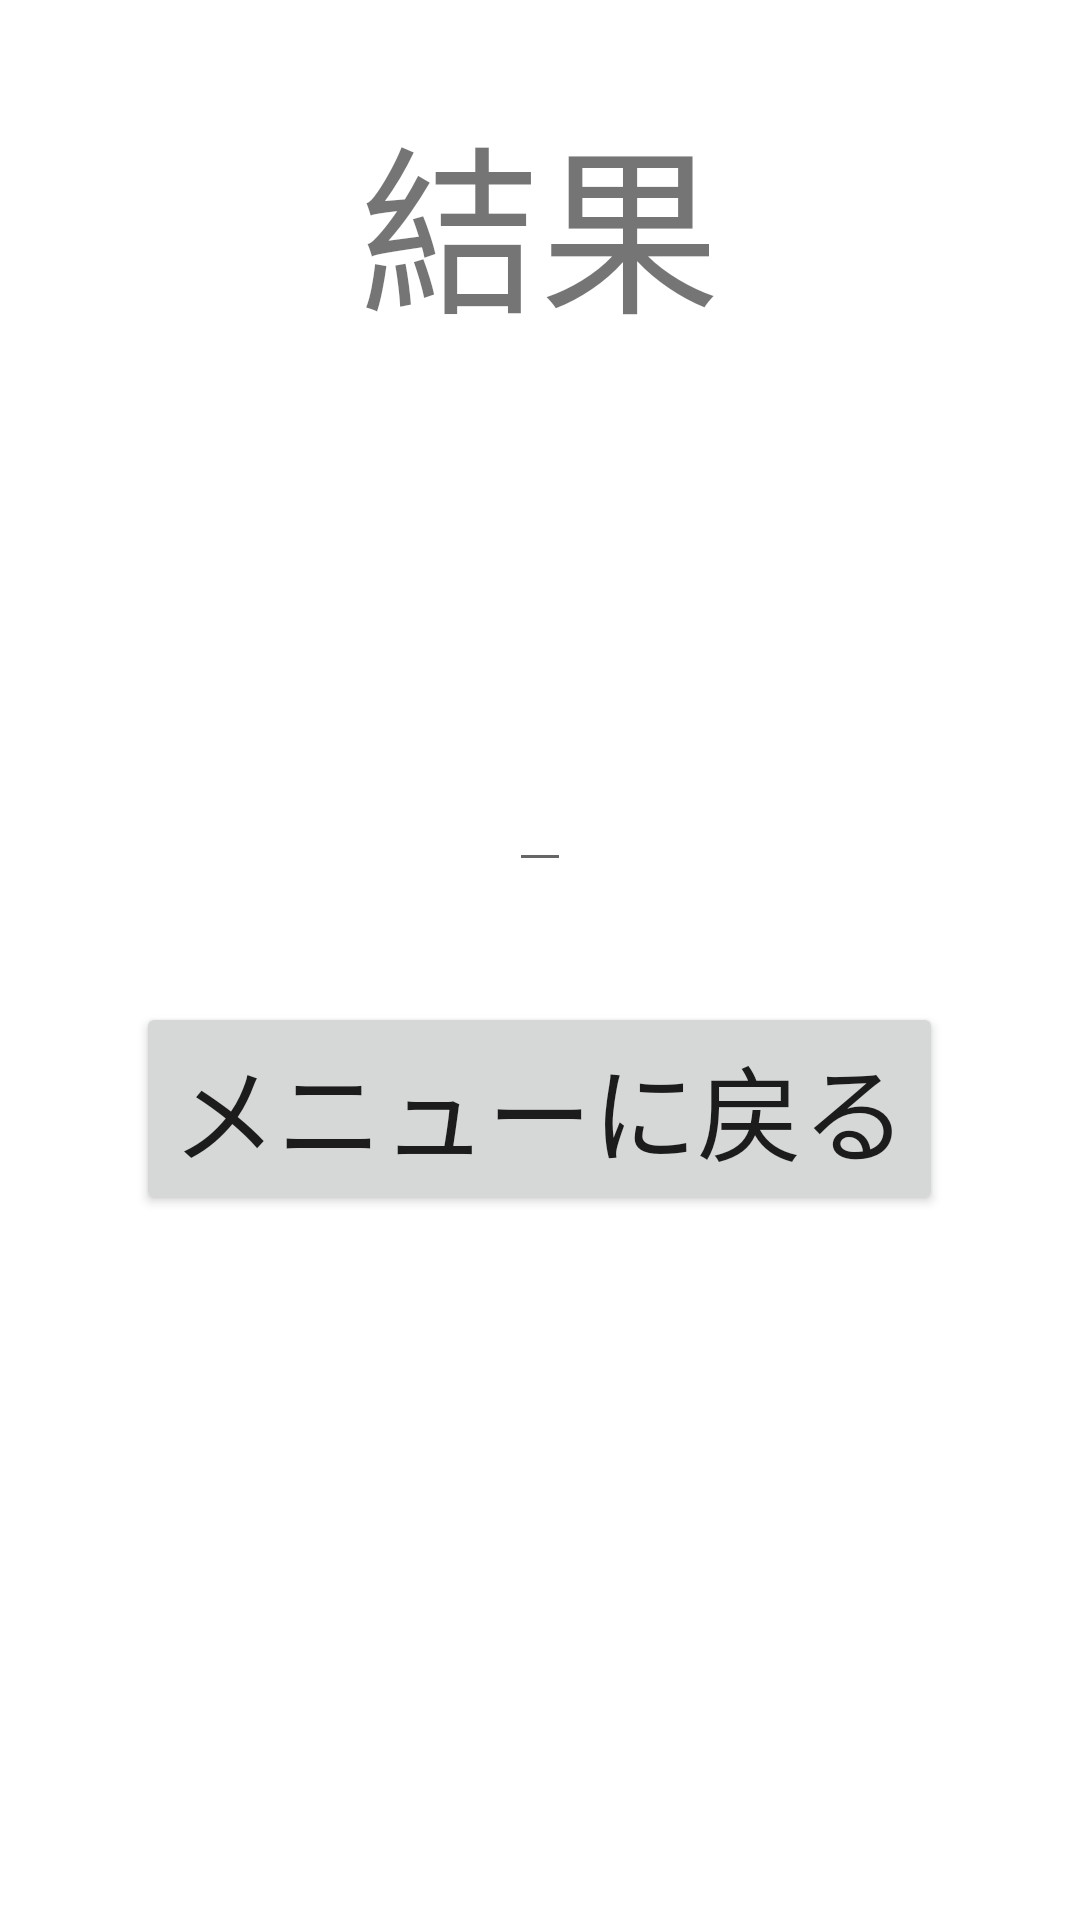

This screen was rendered from an Android layout file. Write that file and the resources it references.
<!-- AndroidManifest.xml: application theme Theme.Smahoshooter -->
<!-- res/layout/activity_kekka2.xml -->
<?xml version="1.0" encoding="utf-8"?>
<LinearLayout xmlns:android="http://schemas.android.com/apk/res/android"
    xmlns:app="http://schemas.android.com/apk/res-auto"
    xmlns:tools="http://schemas.android.com/tools"
    android:layout_width="match_parent"
    android:layout_height="match_parent"
    android:orientation="vertical"
    tools:context=".kekka2">

    <TextView
        android:layout_width="wrap_content"
        android:layout_height="wrap_content"
        android:text="結果"
        android:textSize="60dp"
        android:layout_marginTop="30dp"
        android:layout_gravity="center"/>
    <TextView
        android:layout_width="wrap_content"
        android:layout_height="wrap_content"
        android:text=""
        android:id="@+id/text1"
        android:textSize="60dp"
        android:layout_marginTop="0dp"
        android:layout_gravity="center"/>
    <EditText
        android:id="@+id/Edit1"
        android:layout_width="wrap_content"
        android:layout_height="wrap_content"
        android:textSize="60dp"
        android:text=""
        android:layout_gravity="center"
        />

    <Button
        android:id="@+id/menu"
        android:layout_width="wrap_content"
        android:layout_height="wrap_content"
        android:text="メニューに戻る"
        android:textSize="35dp"
        android:layout_gravity="center"
        android:layout_marginTop="40dp"/>

</LinearLayout>
<!-- resources referenced by this layout -->
<resources>
  <style name="Theme.Smahoshooter" parent="Theme.MaterialComponents.DayNight.DarkActionBar">
          
          <item name="colorPrimary">@color/purple_500</item>
          <item name="colorPrimaryVariant">@color/purple_700</item>
          <item name="colorOnPrimary">@color/white</item>
          
          <item name="colorSecondary">@color/teal_200</item>
          <item name="colorSecondaryVariant">@color/teal_700</item>
          <item name="colorOnSecondary">@color/black</item>
          
          <item name="android:statusBarColor" tools:targetApi="l">?attr/colorPrimaryVariant</item>
          
      </style>
  <!-- not gathered from this repository: default colours our renderer supplied (Android Studio template values) -->
  <color name="purple_500">#FF6200EE</color>
  <color name="purple_700">#FF3700B3</color>
  <color name="teal_200">#FF03DAC5</color>
  <color name="teal_700">#FF018786</color>
  <color name="black">#FF000000</color>
  <color name="white">#FFFFFFFF</color>
</resources>
